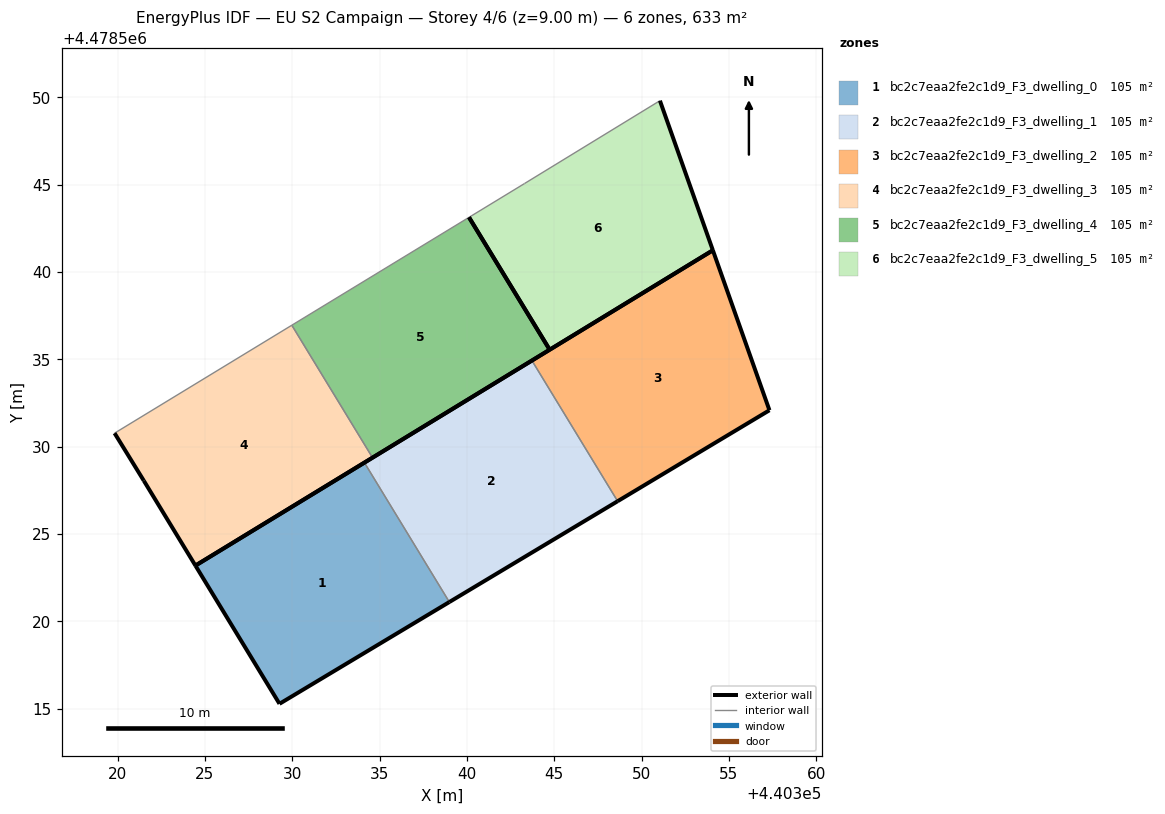
=== STOREY PLAN SPEC (per zone: floor XY polygon, exterior-wall plan segments, windows/doors) ===
zone 1: bc2c7eaa2fe2c1d9_F3_dwelling_0  (105.4 m²)
  floor: (440338.99, 4478521.11) (440334.13, 4478529.09) (440324.45, 4478523.19) (440329.27, 4478515.28)
  exterior wall: (440338.99, 4478521.11) – (440329.27, 4478515.28)  [11.3 m]
  exterior wall: (440329.27, 4478515.28) – (440324.46, 4478523.19)  [9.3 m]
  exterior wall: (440324.46, 4478523.19) – (440334.13, 4478529.09)  [11.3 m]
  interior walls: 1
zone 2: bc2c7eaa2fe2c1d9_F3_dwelling_1  (105.4 m²)
  floor: (440348.62, 4478526.88) (440343.72, 4478534.93) (440334.13, 4478529.09) (440338.99, 4478521.11)
  exterior wall: (440348.62, 4478526.88) – (440338.99, 4478521.11)  [11.2 m]
  exterior wall: (440334.13, 4478529.09) – (440343.72, 4478534.93)  [11.2 m]
  interior walls: 2
zone 3: bc2c7eaa2fe2c1d9_F3_dwelling_2  (105.4 m²)
  floor: (440357.32, 4478532.08) (440354.08, 4478541.24) (440343.72, 4478534.93) (440348.62, 4478526.88)
  exterior wall: (440354.08, 4478541.24) – (440357.32, 4478532.08)  [9.7 m]
  exterior wall: (440357.32, 4478532.08) – (440348.62, 4478526.88)  [10.1 m]
  exterior wall: (440343.72, 4478534.93) – (440354.08, 4478541.24)  [12.1 m]
  interior walls: 1
zone 4: bc2c7eaa2fe2c1d9_F3_dwelling_3  (105.4 m²)
  floor: (440334.59, 4478529.37) (440329.97, 4478536.95) (440319.83, 4478530.77) (440321.50, 4478528.05) (440324.45, 4478523.19)
  exterior wall: (440334.59, 4478529.37) – (440324.46, 4478523.19)  [11.9 m]
  exterior wall: (440324.46, 4478523.19) – (440321.50, 4478528.05)  [5.7 m]
  exterior wall: (440321.50, 4478528.05) – (440319.83, 4478530.77)  [3.2 m]
  interior walls: 2
zone 5: bc2c7eaa2fe2c1d9_F3_dwelling_4  (105.4 m²)
  floor: (440344.73, 4478535.55) (440340.12, 4478543.13) (440329.97, 4478536.95) (440334.59, 4478529.37)
  exterior wall: (440344.73, 4478535.55) – (440334.59, 4478529.37)  [11.9 m]
  exterior wall: (440340.12, 4478543.13) – (440344.74, 4478535.55)  [8.9 m]
  interior walls: 2
zone 6: bc2c7eaa2fe2c1d9_F3_dwelling_5  (105.4 m²)
  floor: (440354.08, 4478541.24) (440351.05, 4478549.81) (440343.29, 4478545.06) (440340.12, 4478543.13) (440344.73, 4478535.55)
  exterior wall: (440351.05, 4478549.81) – (440354.08, 4478541.24)  [9.1 m]
  exterior wall: (440354.08, 4478541.24) – (440344.73, 4478535.55)  [10.9 m]
  exterior wall: (440344.74, 4478535.55) – (440340.12, 4478543.13)  [8.9 m]
  interior walls: 2

=== DERIVED (storey summary) ===
Building: EU S2 Campaign
Storey: 4 of 6  (floor level z = 9.00 m)
Storey gross floor area: 632.5 m²
Zones on this storey: 6
  - bc2c7eaa2fe2c1d9_F3_dwelling_0: floor 105.4 m²; exterior wall 31.9 m (95.8 m²); WWR 0.0%
  - bc2c7eaa2fe2c1d9_F3_dwelling_1: floor 105.4 m²; exterior wall 22.5 m (67.4 m²); WWR 0.0%
  - bc2c7eaa2fe2c1d9_F3_dwelling_2: floor 105.4 m²; exterior wall 32.0 m (95.9 m²); WWR 0.0%
  - bc2c7eaa2fe2c1d9_F3_dwelling_3: floor 105.4 m²; exterior wall 20.8 m (62.3 m²); WWR 0.0%
  - bc2c7eaa2fe2c1d9_F3_dwelling_4: floor 105.4 m²; exterior wall 20.8 m (62.3 m²); WWR 0.0%
  - bc2c7eaa2fe2c1d9_F3_dwelling_5: floor 105.4 m²; exterior wall 28.9 m (86.7 m²); WWR 0.0%
Zone adjacency (shared interzone walls):
  - bc2c7eaa2fe2c1d9_F3_dwelling_0 ↔ bc2c7eaa2fe2c1d9_F3_dwelling_1
  - bc2c7eaa2fe2c1d9_F3_dwelling_1 ↔ bc2c7eaa2fe2c1d9_F3_dwelling_2
  - bc2c7eaa2fe2c1d9_F3_dwelling_3 ↔ bc2c7eaa2fe2c1d9_F3_dwelling_4